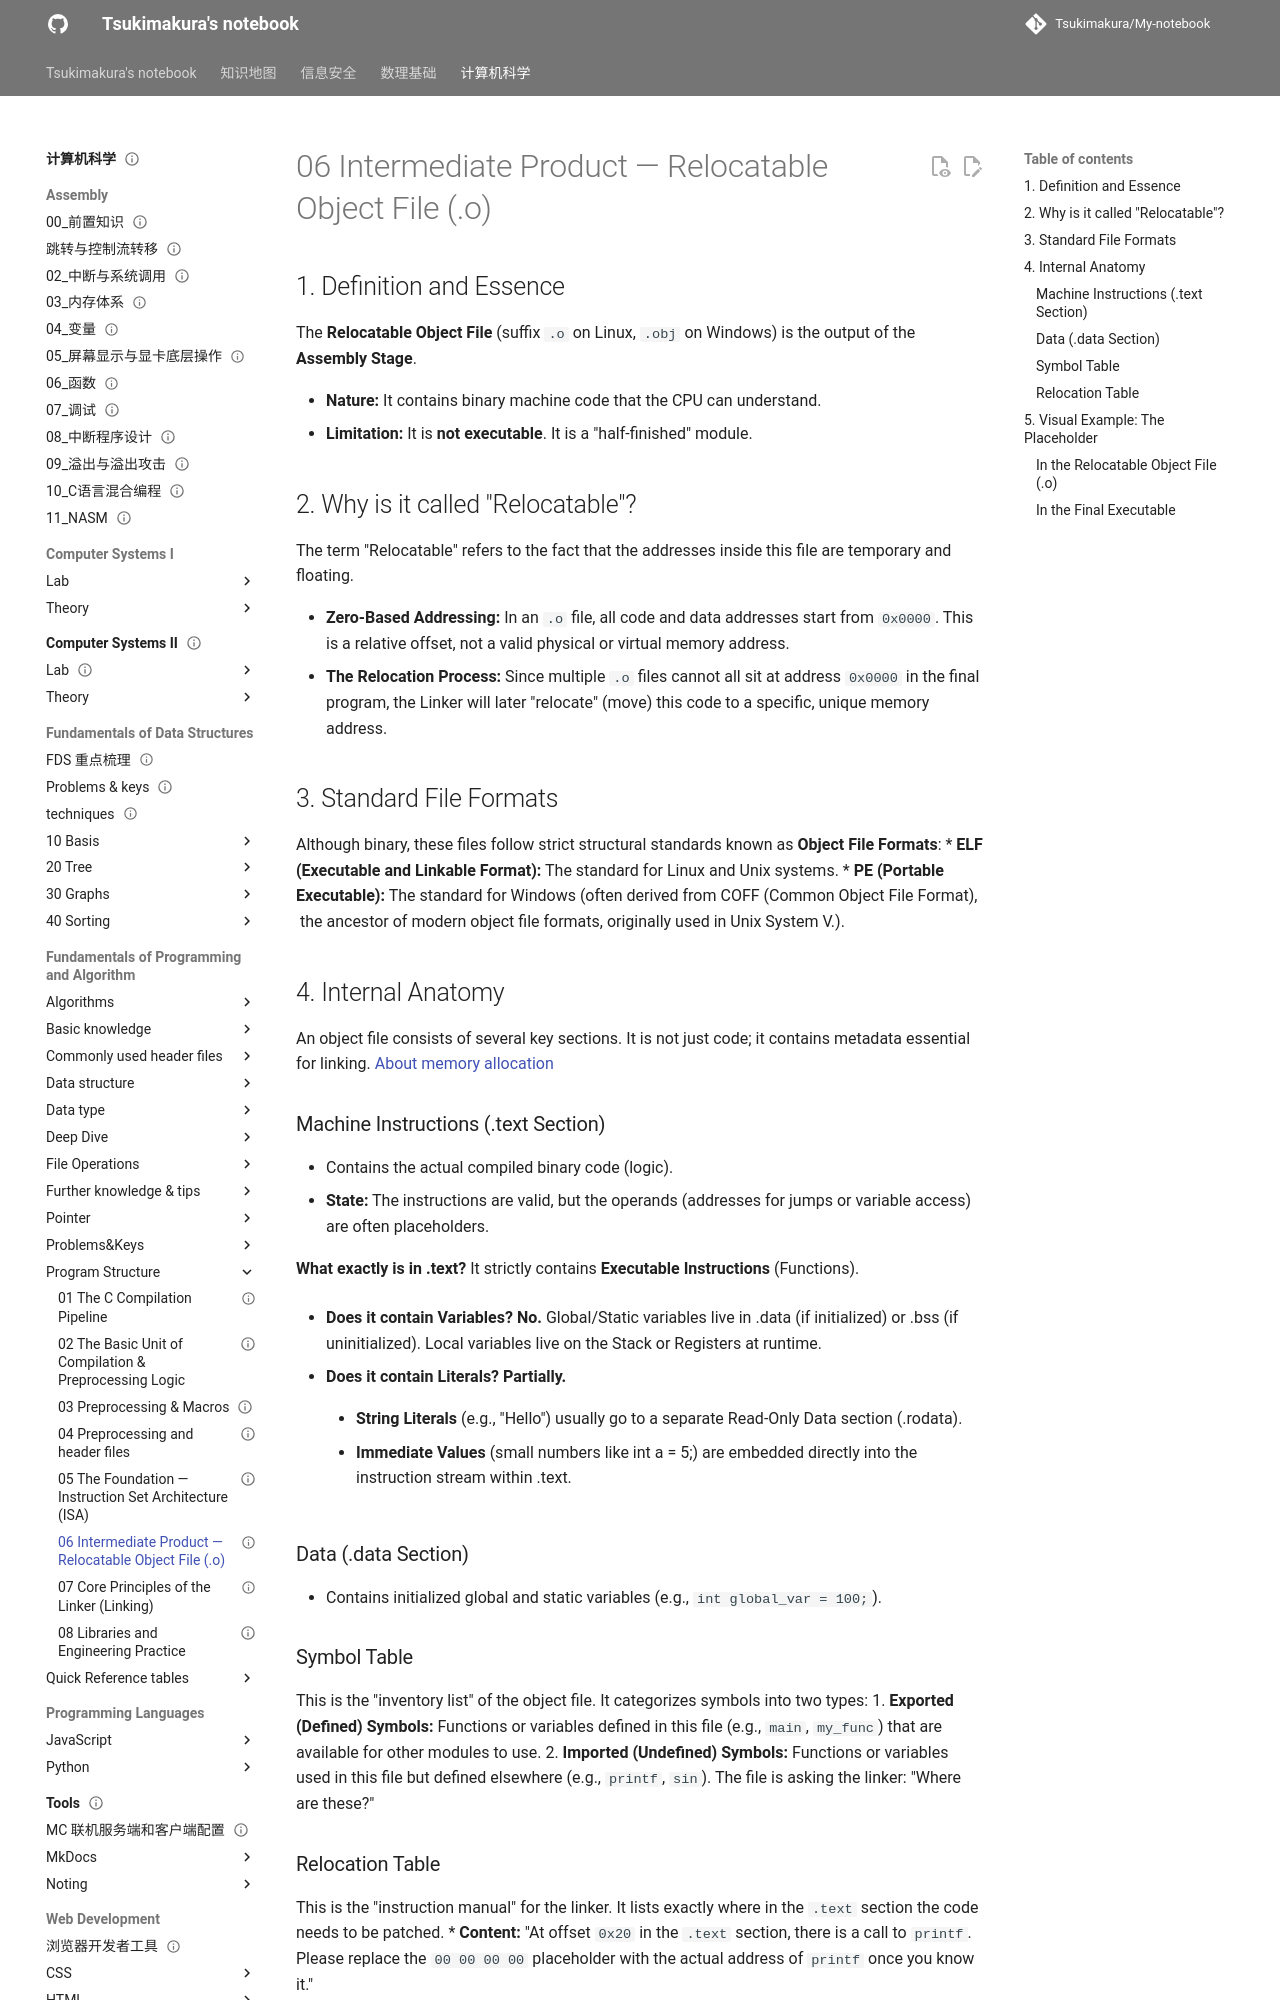

repository: Tsukimakura/My-notebook · page: 计算机科学/Fundamentals of Programming and Algorithm/Program Structure/06 Intermediate Product — Relocatable Object File (.o)/index.html · generator: mkdocs

---
title: "06 Intermediate Product — Relocatable Object File (.o)"
status: draft
tags: [cs]
created: null
updated: 2026-10-06
sources: []
---

# 06 Intermediate Product — Relocatable Object File (.o)

## 1. Definition and Essence

The **Relocatable Object File** (suffix `.o` on Linux, `.obj` on Windows) is the output of the **Assembly Stage**.

*   **Nature:** It contains binary machine code that the CPU can understand.
*   **Limitation:** It is **not executable**. It is a "half-finished" module.

## 2. Why is it called "Relocatable"?

The term "Relocatable" refers to the fact that the addresses inside this file are temporary and floating.

*   **Zero-Based Addressing:** In an `.o` file, all code and data addresses start from `0x0000`. This is a relative offset, not a valid physical or virtual memory address.
*   **The Relocation Process:** Since multiple `.o` files cannot all sit at address `0x0000` in the final program, the Linker will later "relocate" (move) this code to a specific, unique memory address.

## 3. Standard File Formats

Although binary, these files follow strict structural standards known as **Object File Formats**:
*   **ELF (Executable and Linkable Format):** The standard for Linux and Unix systems.
*   **PE (Portable Executable):** The standard for Windows (often derived from COFF (Common Object File Format),  the ancestor of modern object file formats, originally used in Unix System V.).

## 4. Internal Anatomy

An object file consists of several key sections. It is not just code; it contains metadata essential for linking.
[About memory allocation](../Basic%20knowledge/Memory%20Allocation%20%E5%86%85%E5%AD%98%E5%88%86%E9%85%8D.md)

### Machine Instructions (.text Section)

*   Contains the actual compiled binary code (logic).
*   **State:** The instructions are valid, but the operands (addresses for jumps or variable access) are often placeholders.

**What exactly is in .text?**
It strictly contains **Executable Instructions** (Functions).

- **Does it contain Variables?** **No.** Global/Static variables live in .data (if initialized) or .bss (if uninitialized). Local variables live on the Stack or Registers at runtime.

- **Does it contain Literals?** **Partially.**

    - **String Literals** (e.g., "Hello") usually go to a separate Read-Only Data section (.rodata).

    - **Immediate Values** (small numbers like int a = 5;) are embedded directly into the instruction stream within .text.

### Data (.data Section)

*   Contains initialized global and static variables (e.g., `int global_var = 100;`).
